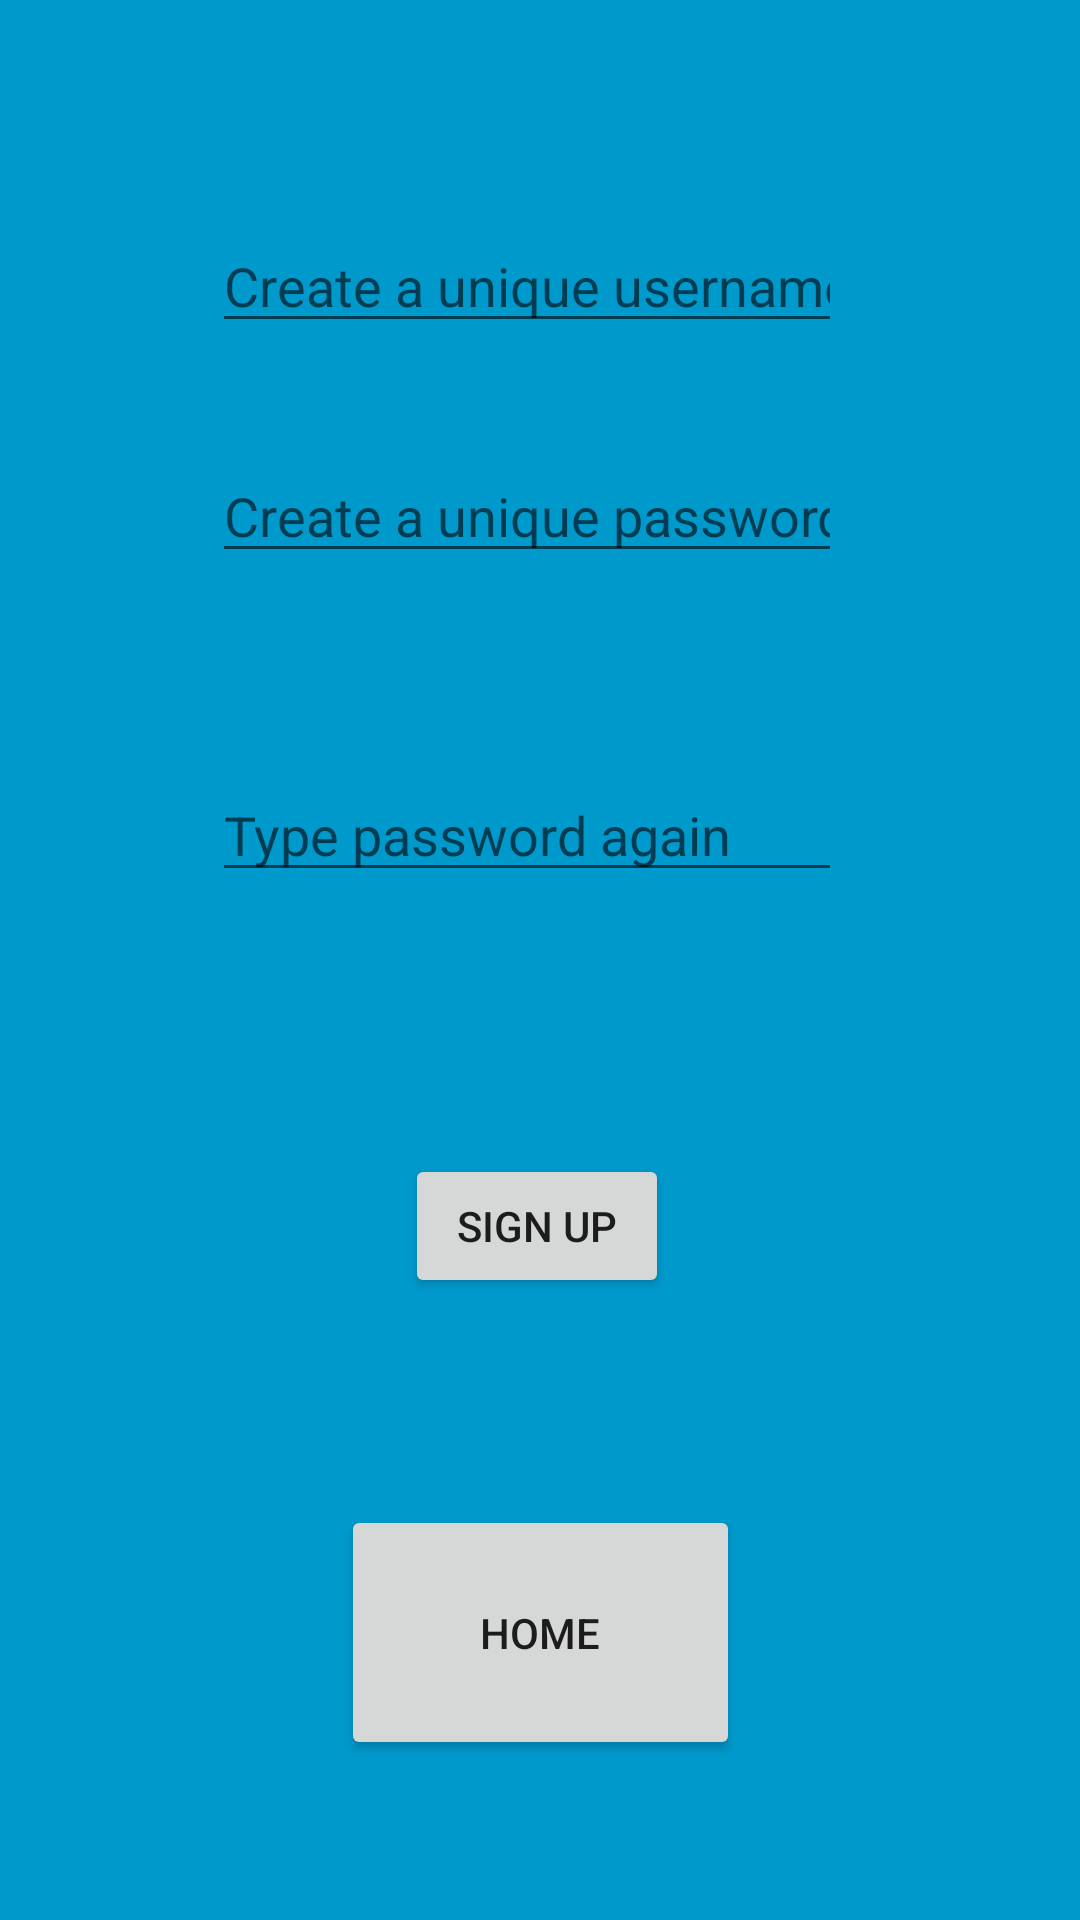

Layout XML and referenced resources for this Android screen:
<!-- AndroidManifest.xml: application theme Theme.Vision -->
<!-- res/layout/activity_signup.xml -->
<?xml version="1.0" encoding="utf-8"?>
<androidx.constraintlayout.widget.ConstraintLayout xmlns:android="http://schemas.android.com/apk/res/android"
    xmlns:app="http://schemas.android.com/apk/res-auto"
    xmlns:tools="http://schemas.android.com/tools"
    android:layout_width="match_parent"
    android:layout_height="match_parent"
    tools:context=".SignUpActivity"
    android:background="@android:color/holo_blue_dark">

    <EditText
        android:id="@+id/passwordSignUp1"
        android:layout_width="wrap_content"
        android:layout_height="wrap_content"
        android:ems="10"
        android:inputType="textPassword"
        android:hint="@string/create_a_unique_password"
        app:layout_constraintBottom_toBottomOf="parent"
        app:layout_constraintEnd_toEndOf="parent"
        app:layout_constraintHorizontal_bias="0.472"
        app:layout_constraintStart_toStartOf="parent"
        app:layout_constraintTop_toTopOf="parent"
        app:layout_constraintVertical_bias="0.25"
        android:autofillHints="newPassword" />

    <EditText
        android:id="@+id/passwordSignUp2"
        android:layout_width="wrap_content"
        android:layout_height="wrap_content"
        android:layout_marginTop="256dp"
        android:ems="10"
        android:hint="@string/type_password_again"
        android:inputType="textPassword"
        app:layout_constraintEnd_toEndOf="parent"
        app:layout_constraintHorizontal_bias="0.472"
        app:layout_constraintStart_toStartOf="parent"
        app:layout_constraintTop_toTopOf="parent"
        android:autofillHints="newPassword"/>

    <EditText
        android:id="@+id/usernameSignUp"
        android:layout_width="wrap_content"
        android:layout_height="wrap_content"
        android:ems="10"
        android:inputType="textPersonName"
        android:hint="@string/create_a_unique_username"
        app:layout_constraintBottom_toBottomOf="parent"
        app:layout_constraintEnd_toEndOf="parent"
        app:layout_constraintHorizontal_bias="0.472"
        app:layout_constraintStart_toStartOf="parent"
        app:layout_constraintTop_toTopOf="parent"
        app:layout_constraintVertical_bias="0.122"
        android:autofillHints="username"/>

    <Button
        android:id="@+id/signUpButton"
        android:layout_width="wrap_content"
        android:layout_height="wrap_content"
        android:text="@string/sign_up"
        app:layout_constraintBottom_toBottomOf="parent"
        app:layout_constraintEnd_toEndOf="parent"
        app:layout_constraintHorizontal_bias="0.496"
        app:layout_constraintStart_toStartOf="parent"
        app:layout_constraintTop_toTopOf="parent"
        app:layout_constraintVertical_bias="0.65" />

    <Button
        android:id="@+id/homePageButton"
        android:layout_width="133dp"
        android:layout_height="85dp"
        android:text="@string/home"
        app:layout_constraintBottom_toBottomOf="parent"
        app:layout_constraintEnd_toEndOf="parent"
        app:layout_constraintStart_toStartOf="parent"
        app:layout_constraintTop_toTopOf="parent"
        app:layout_constraintVertical_bias="0.904" />

</androidx.constraintlayout.widget.ConstraintLayout>
<!-- resources referenced by this layout -->
<resources>
  <string name="create_a_unique_password">Create a unique password</string>
  <string name="create_a_unique_username">Create a unique username</string>
  <string name="home">Home</string>
  <string name="sign_up">Sign up</string>
  <string name="type_password_again">Type password again</string>
  <style name="Theme.Vision" parent="Base.Theme.Vision" />
  <style name="Base.Theme.Vision" parent="Theme.MaterialComponents.DayNight.DarkActionBar">
      </style>
</resources>
